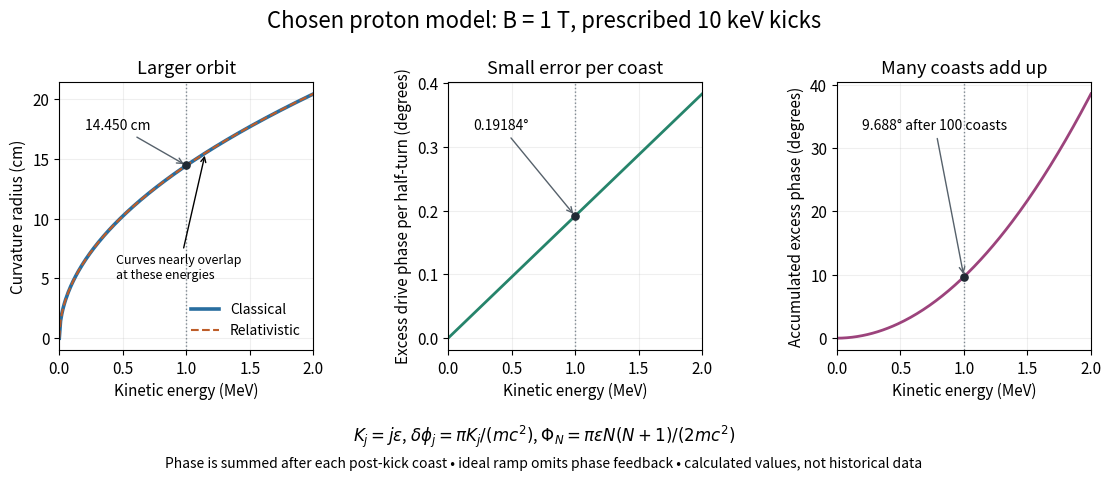

Source code (Python): (Note: this script raises an exception after producing the figure.)
"""Classical radius and relativistic timing diagnostic for a chosen proton model.

Python 3.14, matplotlib 3.10.7, numpy 2.3.5. Run from _media.
The prescribed energy ramp diagnoses timing error; it omits cos(phase) feedback.
"""
from pathlib import Path
import numpy as np
import matplotlib.pyplot as plt

E_CHARGE = 1.602176634e-19
PROTON_MASS = 1.67262192595e-27
C = 299792458.0
B = 1.0
KICK_EV = 10000.0


def model(n):
    kinetic_j = np.asarray(n) * KICK_EV * E_CHARGE
    radius_classical = np.sqrt(2 * PROTON_MASS * kinetic_j) / (E_CHARGE * B)
    radius_relativistic = np.sqrt(kinetic_j * (kinetic_j + 2 * PROTON_MASS * C**2)) / (E_CHARGE * B * C)
    coast_error_deg = 180 * kinetic_j / (PROTON_MASS * C**2)
    cumulative_deg = 180 * KICK_EV * E_CHARGE / (PROTON_MASS * C**2) * np.asarray(n) * (np.asarray(n) + 1) / 2
    return kinetic_j / E_CHARGE / 1e6, radius_classical, radius_relativistic, coast_error_deg, cumulative_deg


def main():
    plt.rcParams.update({'font.size': 11, 'figure.facecolor': 'white', 'savefig.facecolor': 'white'})
    n = np.arange(201)
    energy, rc, rr, step, total = model(n)
    fig, axes = plt.subplots(1, 3, figsize=(11.4, 4.8), dpi=130)
    axes[0].plot(energy, rc * 100, label='Classical', lw=2.6, c='#286d9f')
    axes[0].plot(energy, rr * 100, '--', label='Relativistic', lw=1.5, c='#be5d29')
    axes[0].set_ylabel('Curvature radius (cm)')
    axes[0].set_title('Larger orbit', fontsize=13)
    axes[0].legend(frameon=False, loc='lower right', fontsize=10)
    axes[0].annotate('Curves nearly overlap\nat these energies', (1.15, 15.5), (0.45, 5),
                     arrowprops={'arrowstyle': '->'}, fontsize=9)
    axes[1].plot(energy, step, c='#26846b', lw=2)
    axes[1].set_ylabel('Excess drive phase per half-turn (degrees)')
    axes[1].set_title('Small error per coast', fontsize=13)
    axes[2].plot(energy, total, c='#9c437c', lw=2)
    axes[2].set_ylabel('Accumulated excess phase (degrees)')
    axes[2].set_title('Many coasts add up', fontsize=13)
    values = (rc[100] * 100, step[100], total[100])
    labels = ('14.450 cm', '0.19184°', '9.688° after 100 coasts')
    for ax, value, label in zip(axes, values, labels):
        ax.scatter([1], [value], c='#202a34', s=27, zorder=4)
        ax.axvline(1, ls=':', c='#7d8790', lw=1)
        ax.annotate(label, (1, value), (0.1, 0.82), textcoords='axes fraction', fontsize=10,
                    arrowprops={'arrowstyle': '->', 'color': '#56616b'})
        ax.set_xlabel('Kinetic energy (MeV)')
        ax.set_xlim(0, 2)
        ax.grid(alpha=0.2)
    fig.suptitle('Chosen proton model: B = 1 T, prescribed 10 keV kicks', fontsize=16, y=0.98)
    fig.text(0.5, 0.08, r'$K_j=j\epsilon$, $\delta\phi_j=\pi K_j/(mc^2)$, $\Phi_N=\pi\epsilon N(N+1)/(2mc^2)$', ha='center', fontsize=12)
    fig.text(0.5, 0.025, 'Phase is summed after each post-kick coast • ideal ramp omits phase feedback • calculated values, not historical data', ha='center', fontsize=10)
    fig.subplots_adjust(left=0.075, right=0.98, bottom=0.27, top=0.83, wspace=0.53)
    fig.savefig(Path.cwd() / (Path(__file__).stem + '.png'), facecolor='white')
    plt.close(fig)


if __name__ == '__main__':
    main()
